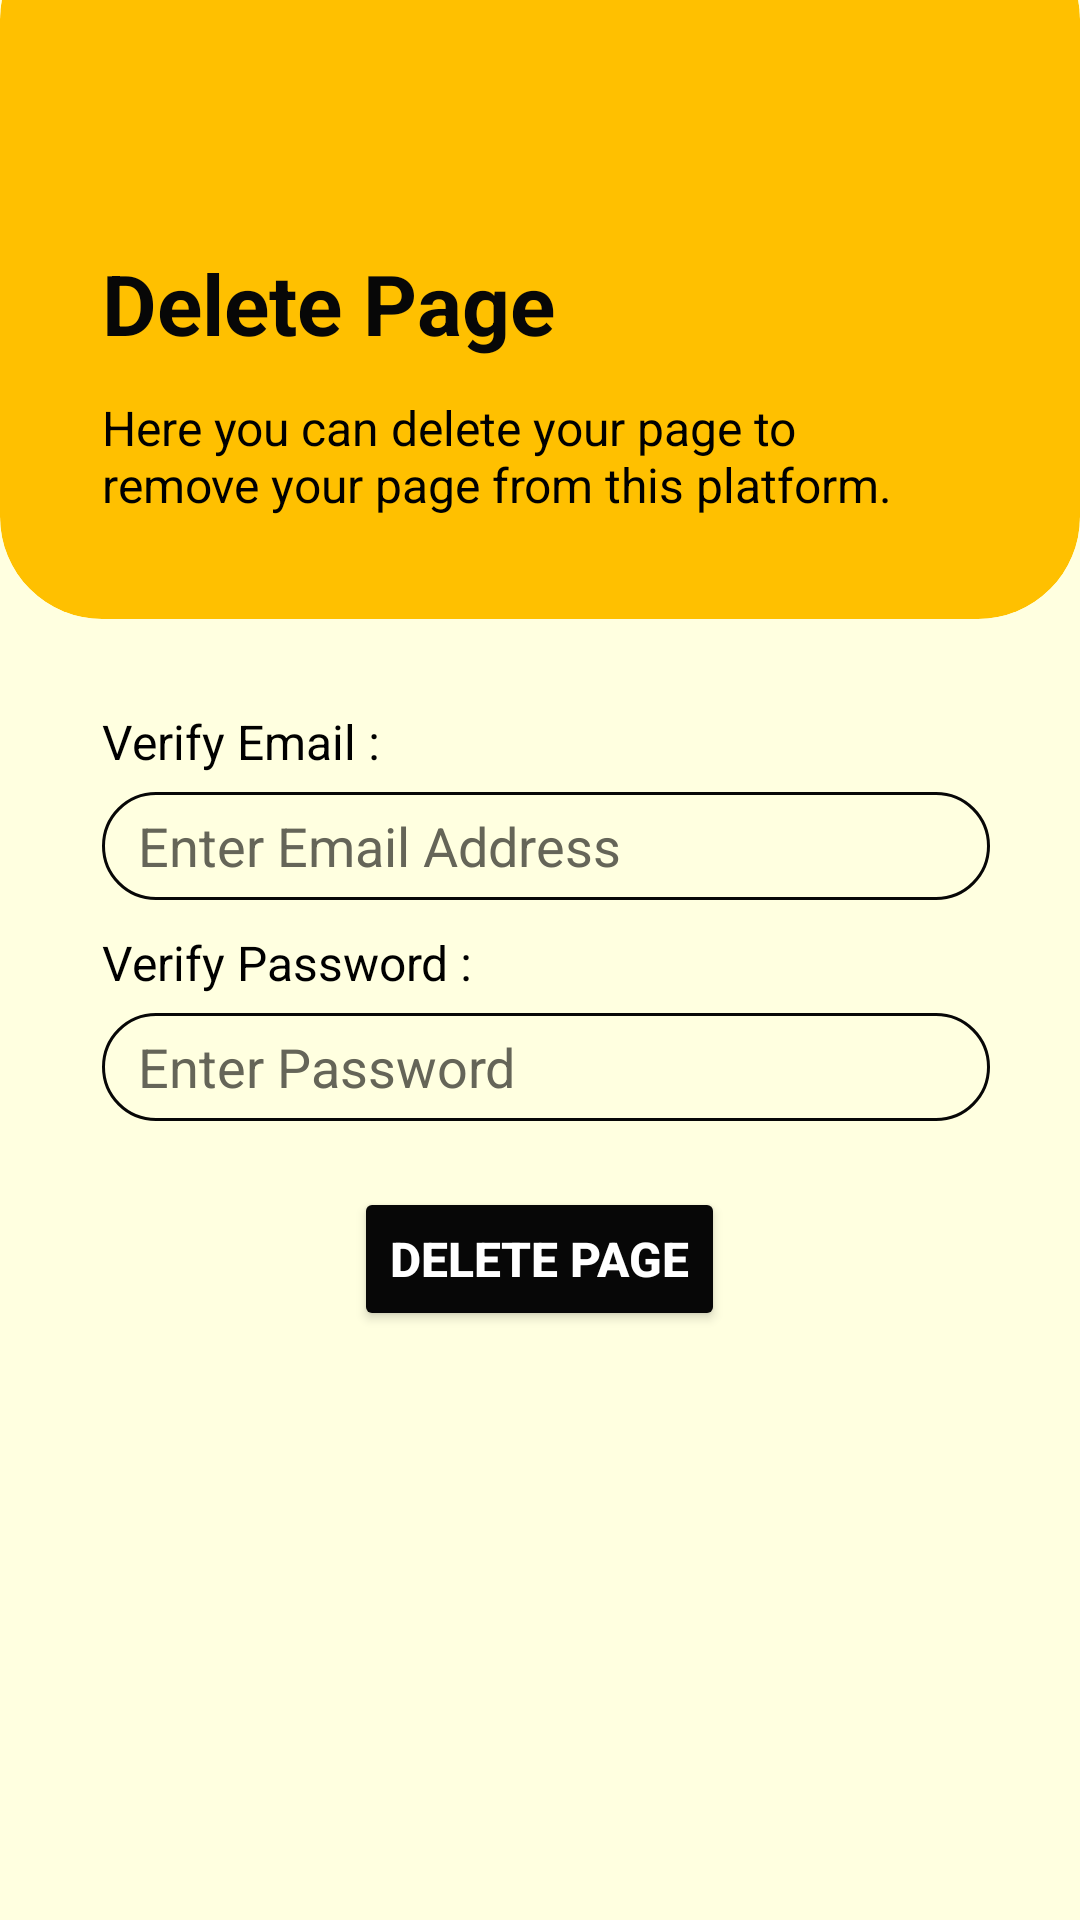

Produce the Android XML layout that renders to this screen, including the resource entries it uses.
<!-- AndroidManifest.xml: application theme Theme.EBuzz -->
<!-- res/layout/activity_delete_page.xml -->
<?xml version="1.0" encoding="utf-8"?>
<LinearLayout xmlns:android="http://schemas.android.com/apk/res/android"
    xmlns:app="http://schemas.android.com/apk/res-auto"
    android:layout_width="match_parent"
    android:layout_height="match_parent"
    android:background="@color/light_yellow"
    android:orientation="vertical"
    android:weightSum="100">

    <androidx.cardview.widget.CardView
        android:layout_width="match_parent"
        android:layout_height="wrap_content"
        android:layout_marginTop="-28dp"
        android:backgroundTint="@color/dark_yellow"
        app:cardCornerRadius="34dp"
        app:cardElevation="0dp">

        <LinearLayout
            android:layout_width="match_parent"
            android:layout_height="wrap_content"
            android:orientation="vertical">

            <ImageButton
                android:id="@+id/deletepage_back_btn"
                android:layout_width="50dp"
                android:layout_height="60dp"
                android:layout_marginStart="18dp"
                android:layout_marginTop="50dp"
                android:background="@android:color/transparent"
                android:contentDescription="@string/back_button"
                android:src="@drawable/back_arrow" />

            <TextView
                android:layout_width="wrap_content"
                android:layout_height="wrap_content"
                android:layout_marginStart="34dp"
                android:layout_marginEnd="30dp"
                android:text="@string/delete_page"
                android:textColor="@color/bright_black"
                android:textSize="28sp"
                android:textStyle="bold" />

            <TextView
                android:layout_width="wrap_content"
                android:layout_height="wrap_content"
                android:layout_marginStart="34dp"
                android:layout_marginTop="12dp"
                android:layout_marginEnd="60dp"
                android:layout_marginBottom="34dp"
                android:text="@string/delete_page_activity_description"
                android:textColor="@color/black"
                android:textSize="16sp" />

        </LinearLayout>

    </androidx.cardview.widget.CardView>

    <LinearLayout
        android:id="@+id/deletepage_layout"
        android:layout_width="match_parent"
        android:layout_height="match_parent"
        android:orientation="vertical">

        <TextView
            android:layout_width="match_parent"
            android:layout_height="wrap_content"
            android:layout_marginStart="34dp"
            android:layout_marginTop="30dp"
            android:layout_marginEnd="50dp"
            android:text="@string/verify_email"
            android:textColor="@color/black"
            android:textSize="16sp" />

        <EditText
            android:id="@+id/deletepage_email_txt"
            android:layout_width="match_parent"
            android:layout_height="36dp"
            android:layout_marginStart="34dp"
            android:layout_marginTop="6dp"
            android:layout_marginEnd="30dp"
            android:background="@drawable/textbox_round_yellow"
            android:hint="@string/enter_email_address"
            android:importantForAutofill="no"
            android:inputType="textEmailAddress"
            android:paddingStart="12dp"
            android:paddingEnd="12dp"
            android:textColor="@color/black"
            android:textColorHint="@color/hint_color"
            />

        <TextView
            android:layout_width="match_parent"
            android:layout_height="wrap_content"
            android:layout_marginStart="34dp"
            android:layout_marginTop="10dp"
            android:layout_marginEnd="50dp"
            android:text="@string/verify_password"
            android:textColor="@color/black"
            android:textSize="16sp" />

        <EditText
            android:id="@+id/deletepage_password_txt"
            android:layout_width="match_parent"
            android:layout_height="36dp"
            android:layout_marginStart="34dp"
            android:layout_marginTop="6dp"
            android:layout_marginEnd="30dp"
            android:background="@drawable/textbox_round_yellow"
            android:hint="@string/enter_password"
            android:importantForAutofill="no"
            android:inputType="textPassword"
            android:paddingStart="12dp"
            android:paddingEnd="12dp"
            android:textColor="@color/black"
            android:textColorHint="@color/hint_color"
            />

        <Button
            android:id="@+id/deletepage_delete_btn"
            android:layout_width="wrap_content"
            android:layout_height="48dp"
            android:layout_gravity="center"
            android:layout_marginTop="22dp"
            android:backgroundTint="@color/bright_black"
            android:text="@string/delete_page"
            android:textColor="@color/white"
            android:textSize="16sp"
            android:textStyle="bold"
            app:cornerRadius="8dp">

        </Button>

    </LinearLayout>

</LinearLayout>
<!-- resources referenced by this layout -->
<resources>
  <color name="black">#FF000000</color>
  <color name="bright_black">#070707</color>
  <color name="dark_yellow">#FFC000</color>
  <color name="hint_color">#656558</color>
  <color name="light_yellow">#FFFFE0</color>
  <color name="white">#FFFFFFFF</color>
  <!-- drawable textbox_round_yellow (drawable) -->
  <?xml version="1.0" encoding="utf-8"?>
  <shape xmlns:android="http://schemas.android.com/apk/res/android">
      <solid android:color="@android:color/transparent" />
      <corners android:radius="30dp" />
      <stroke
          android:width="1dp"
          android:color="#070707"/>
  </shape>
  <string name="back_button">Go Back</string>
  <string name="delete_page">Delete Page</string>
  <string name="delete_page_activity_description">Here you can delete your page to remove your page from this platform.</string>
  <string name="enter_email_address">Enter Email Address</string>
  <string name="enter_password">Enter Password</string>
  <string name="verify_email">Verify Email :</string>
  <string name="verify_password">Verify Password :</string>
  <style name="Theme.EBuzz" parent="Base.Theme.EBuzz" />
  <style name="Base.Theme.EBuzz" parent="Theme.Material3.DayNight.NoActionBar">
          
          
      </style>
</resources>
